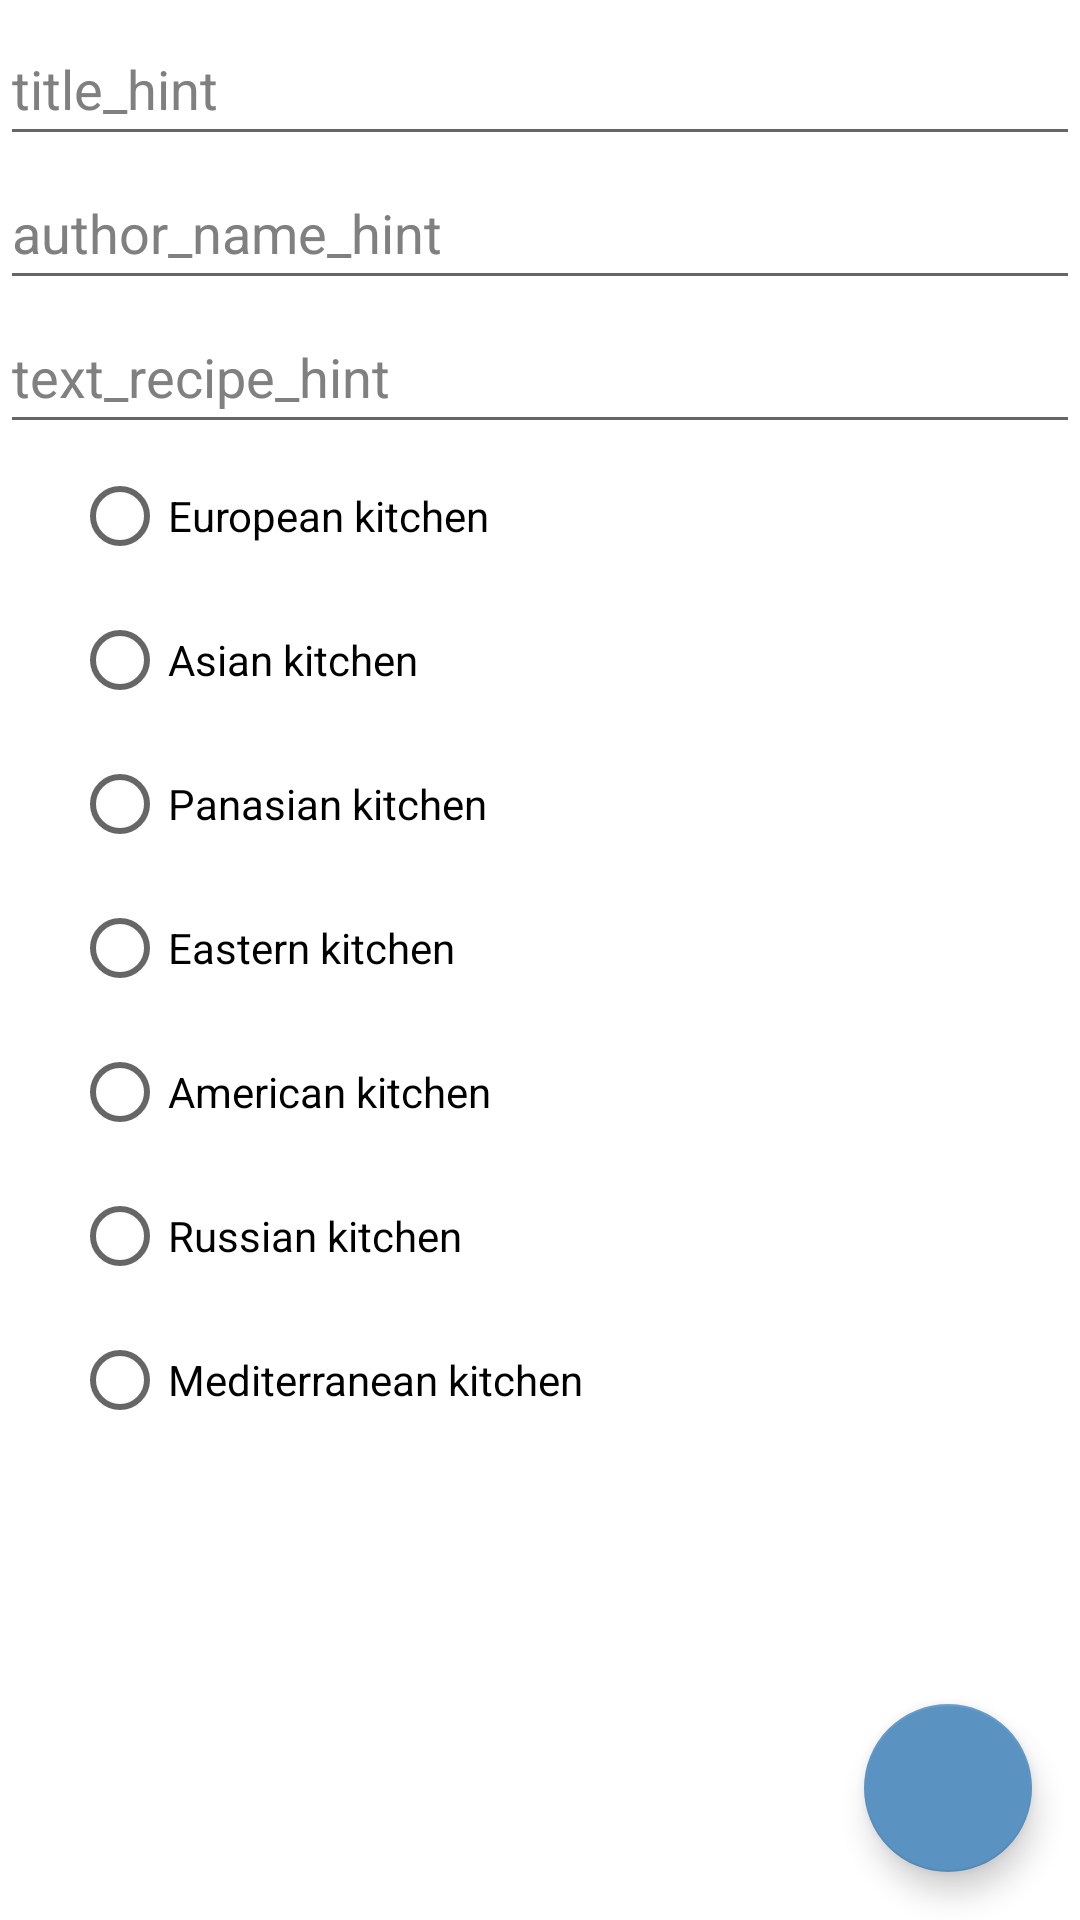

Reconstruct the res/layout file that produces this screen, plus the resources it refers to.
<!-- AndroidManifest.xml: application theme Theme.NeRecipe -->
<!-- res/layout/fragment_create.xml -->
<?xml version="1.0" encoding="utf-8"?>
<androidx.constraintlayout.widget.ConstraintLayout xmlns:android="http://schemas.android.com/apk/res/android"
    xmlns:app="http://schemas.android.com/apk/res-auto"
    xmlns:tools="http://schemas.android.com/tools"
    android:id="@+id/recipe"
    android:layout_width="match_parent"
    android:layout_height="match_parent"
    tools:context=".ui.NewOrEditedRecipeFragment">

    <ScrollView
        android:id="@+id/scrollContent"
        android:layout_width="match_parent"
        android:layout_height="0dp"
        app:layout_constraintBottom_toBottomOf="parent"
        app:layout_constraintTop_toTopOf="parent">

        <androidx.constraintlayout.widget.ConstraintLayout
            android:id="@+id/containerForScrollContent"
            android:layout_width="match_parent"
            android:layout_height="wrap_content">

            <EditText
                android:id="@+id/title"
                android:layout_width="match_parent"
                android:layout_height="wrap_content"
                android:layout_marginTop="4dp"
                android:autofillHints=""
                android:hint="@string/title_hint"
                android:importantForAutofill="no"
                android:inputType="textMultiLine"
                android:minHeight="48dp"
                android:textColorHint="@color/black_50"
                app:layout_constraintTop_toTopOf="parent"
                tools:layout_editor_absoluteX="8dp" />

            <EditText
                android:id="@+id/authorName"
                android:layout_width="match_parent"
                android:layout_height="wrap_content"
                android:autofillHints=""
                android:hint="@string/author_name_hint"
                android:inputType="textMultiLine"
                android:importantForAutofill="no"
                android:minHeight="48dp"
                android:textColorHint="@color/black_50"
                app:layout_constraintTop_toBottomOf="@id/title"
                tools:layout_editor_absoluteX="8dp" />

            <EditText
                android:id="@+id/textRecipe"
                android:layout_width="match_parent"
                android:layout_height="wrap_content"
                android:autofillHints=""
                android:hint="@string/text_recipe_hint"
                android:inputType="textMultiLine"
                android:minHeight="48dp"
                android:textColorHint="@color/black_50"
                app:layout_constraintTop_toBottomOf="@id/authorName"
                tools:layout_editor_absoluteX="8dp" />

            <RadioGroup
                android:id="@+id/categoryRecipeCheckBox"
                android:layout_width="wrap_content"
                android:layout_height="wrap_content"
                android:layout_marginStart="24dp"
                app:layout_constraintStart_toStartOf="parent"
                app:layout_constraintTop_toBottomOf="@id/textRecipe">

                <RadioButton
                    android:id="@+id/checkBoxEuropean"
                    android:layout_width="wrap_content"
                    android:layout_height="wrap_content"
                    android:text="@string/european_type" />

                <RadioButton
                    android:id="@+id/checkBoxAsian"
                    android:layout_width="wrap_content"
                    android:layout_height="wrap_content"
                    android:text="@string/asian_type" />

                <RadioButton
                    android:id="@+id/checkBoxPanasian"
                    android:layout_width="wrap_content"
                    android:layout_height="wrap_content"
                    android:text="@string/panasian_type" />

                <RadioButton
                    android:id="@+id/checkBoxEastern"
                    android:layout_width="wrap_content"
                    android:layout_height="wrap_content"
                    android:text="@string/eastern_type" />

                <RadioButton
                    android:id="@+id/checkBoxAmerican"
                    android:layout_width="wrap_content"
                    android:layout_height="wrap_content"
                    android:text="@string/american_type" />

                <RadioButton
                    android:id="@+id/checkBoxRussian"
                    android:layout_width="wrap_content"
                    android:layout_height="wrap_content"
                    android:text="@string/russian_type" />

                <RadioButton
                    android:id="@+id/checkBoxMediterranean"
                    android:layout_width="wrap_content"
                    android:layout_height="wrap_content"
                    android:text="@string/mediterranean_type" />
            </RadioGroup>
        </androidx.constraintlayout.widget.ConstraintLayout>

    </ScrollView>

        <com.google.android.material.floatingactionbutton.FloatingActionButton
            android:id="@+id/buttonSave"
            android:layout_width="wrap_content"
            android:layout_height="wrap_content"
            android:layout_marginEnd="16dp"
            android:layout_marginBottom="16dp"
            android:contentDescription="@string/button_save_description"
            app:backgroundTint="@color/teal_700"
            app:layout_constraintBottom_toBottomOf="parent"
            app:layout_constraintEnd_toEndOf="parent"
            app:srcCompat="@drawable/ic_menu_save" />

</androidx.constraintlayout.widget.ConstraintLayout>
<!-- resources referenced by this layout -->
<resources>
  <color name="black_50">#808080</color>
  <color name="teal_700">#5A92C2</color>
  <string name="american_type">American kitchen</string>
  <string name="asian_type">Asian kitchen</string>
  <string name="author_name_hint">author_name_hint</string>
  <string name="button_save_description">buttonSave_description</string>
  <string name="eastern_type">Eastern kitchen</string>
  <string name="european_type">European kitchen</string>
  <string name="mediterranean_type">Mediterranean kitchen</string>
  <string name="panasian_type">Panasian kitchen</string>
  <string name="russian_type">Russian kitchen</string>
  <string name="text_recipe_hint">text_recipe_hint</string>
  <string name="title_hint">title_hint</string>
  <style name="Theme.NeRecipe" parent="Theme.MaterialComponents.DayNight.NoActionBar">
  
          <item name="colorPrimary">@color/black_50</item>
          <item name="colorPrimaryVariant">@color/black_50</item>
          <item name="colorOnPrimary">@color/white</item>
          <item name="colorSecondary">@color/green</item>
          <item name="colorSecondaryVariant">@color/teal_700</item>
          <item name="colorOnSecondary">@color/black</item>
          <item name="android:statusBarColor">@color/black_50</item>
  
      </style>
  <color name="white">#FFFFFFFF</color>
  <color name="green">#00FF00</color>
  <color name="black">#FF000000</color>
</resources>
